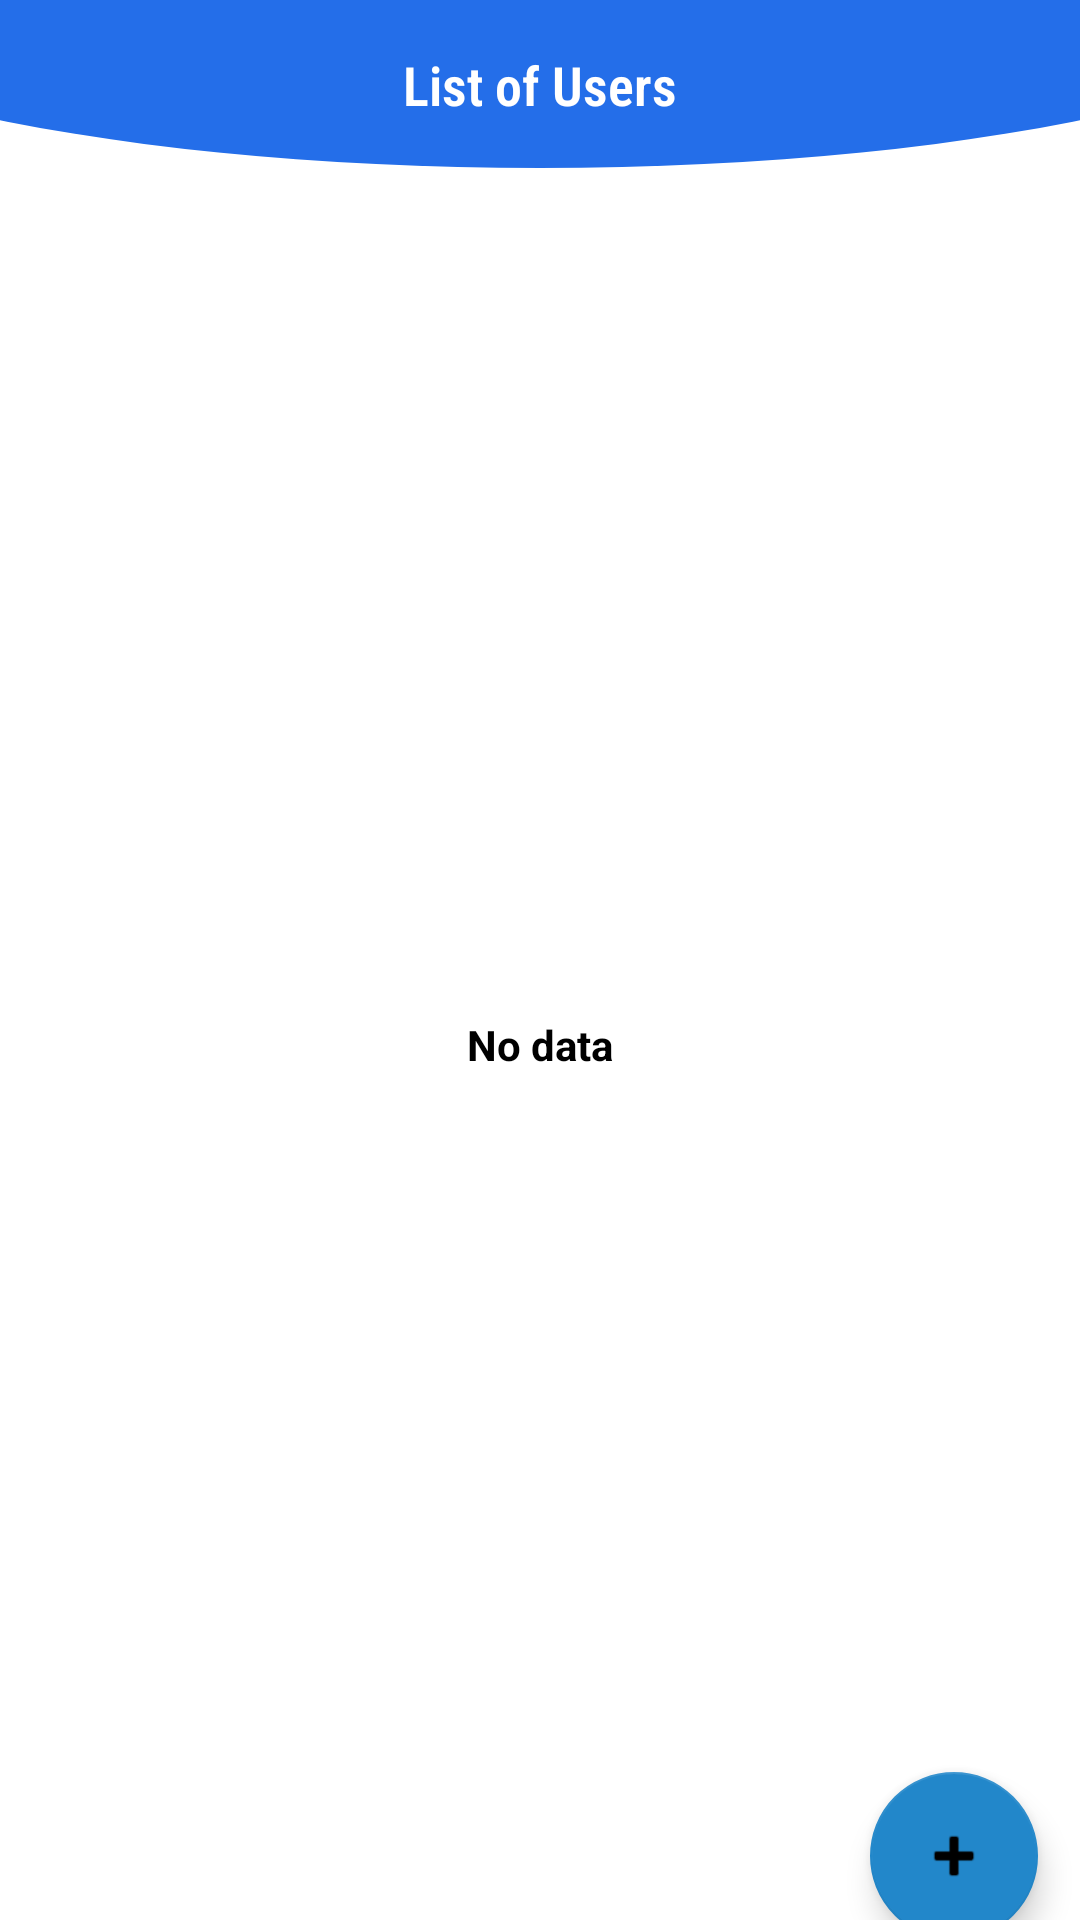

This screen was rendered from an Android layout file. Write that file and the resources it references.
<!-- AndroidManifest.xml: application theme Theme.CRUD -->
<!-- res/layout/activity_main.xml -->
<?xml version="1.0" encoding="utf-8"?>
<androidx.constraintlayout.widget.ConstraintLayout xmlns:android="http://schemas.android.com/apk/res/android"
    xmlns:app="http://schemas.android.com/apk/res-auto"
    xmlns:tools="http://schemas.android.com/tools"
    android:layout_width="match_parent"
    android:layout_height="match_parent"
    android:layout_margin="0dp"
    tools:context=".MainActivity">

    <com.google.android.material.appbar.MaterialToolbar
        android:id="@+id/toolbar"
        android:layout_width="match_parent"
        android:layout_height="wrap_content"
        android:layout_margin="0dp"
        android:background="@drawable/curved"
        android:minHeight="?attr/actionBarSize"
        android:theme="?attr/actionBarTheme"
        app:layout_constraintBottom_toBottomOf="parent"
        app:layout_constraintEnd_toEndOf="parent"
        app:layout_constraintHorizontal_bias="0.0"
        app:layout_constraintStart_toStartOf="parent"
        app:layout_constraintTop_toTopOf="parent"
        app:layout_constraintVertical_bias="0.0"
        app:titleMargin="0dp" />

    <TextView
        android:id="@+id/list_title"
        android:layout_width="wrap_content"
        android:layout_height="wrap_content"
        android:layout_marginStart="18dp"
        android:layout_marginTop="16dp"
        android:layout_marginBottom="16dp"
        android:background="#246EE9"
        android:fontFamily="sans-serif-condensed-light"
        android:text="@string/titleList"
        android:textColor="@android:color/white"
        android:textSize="18sp"
        android:textStyle="bold"
        app:layout_constraintBottom_toBottomOf="@+id/toolbar"
        app:layout_constraintEnd_toEndOf="parent"
        app:layout_constraintHorizontal_bias="0.464"
        app:layout_constraintStart_toStartOf="parent"
        app:layout_constraintTop_toTopOf="parent"
        app:layout_constraintVertical_bias="0.0" />

    <androidx.recyclerview.widget.RecyclerView
        android:id="@+id/list_recycler"
        android:layout_width="0dp"
        android:layout_height="0dp"
        app:layout_constraintBottom_toBottomOf="parent"
        app:layout_constraintEnd_toEndOf="parent"
        app:layout_constraintHorizontal_bias="0.0"
        app:layout_constraintStart_toStartOf="parent"
        app:layout_constraintTop_toBottomOf="@+id/toolbar"
        app:layout_constraintVertical_bias="0.0" />

    <com.google.android.material.floatingactionbutton.FloatingActionButton
        android:id="@+id/floating_button"
        android:layout_width="wrap_content"
        android:layout_height="wrap_content"
        android:layout_marginTop="554dp"
        android:background="#2287CA"
        android:clickable="true"
        app:backgroundTint="#2287CA"
        app:layout_constraintBottom_toBottomOf="parent"
        app:layout_constraintEnd_toEndOf="parent"
        app:layout_constraintHorizontal_bias="0.954"
        app:layout_constraintStart_toStartOf="parent"
        app:layout_constraintTop_toBottomOf="@+id/toolbar"
        app:layout_constraintVertical_bias="0.753"
        app:srcCompat="@android:drawable/ic_input_add" />

    <TextView
        android:id="@+id/empty_view"
        android:layout_width="wrap_content"
        android:layout_height="wrap_content"
        android:text="@string/noData"
        android:textColor="@android:color/black"
        android:textStyle="bold"
        app:layout_constraintBottom_toBottomOf="parent"
        app:layout_constraintEnd_toEndOf="parent"
        app:layout_constraintStart_toStartOf="parent"
        app:layout_constraintTop_toBottomOf="@+id/toolbar" />
</androidx.constraintlayout.widget.ConstraintLayout>
<!-- resources referenced by this layout -->
<resources>
  <!-- drawable curved (drawable) -->
  <?xml version="1.0" encoding="utf-8"?>
  <layer-list xmlns:android="http://schemas.android.com/apk/res/android">
      <item>
          <shape android:shape="rectangle" />
      </item>
      <item
          android:bottom="0dp"
          android:left="-100dp"
          android:right="-100dp"
          android:top="-80dp">
          <shape android:shape="oval">
              <solid android:color="#246EE9" />
          </shape>
      </item>
  </layer-list>
  <string name="noData">No data</string>
  <string name="titleList">List of Users</string>
  <style name="Theme.CRUD" parent="Theme.MaterialComponents.DayNight.NoActionBar">
          
          <item name="colorPrimary">@color/purple_500</item>
          <item name="colorPrimaryVariant">@color/purple_700</item>
          <item name="colorOnPrimary">@color/white</item>
          
          <item name="colorSecondary">@color/teal_200</item>
          <item name="colorSecondaryVariant">@color/teal_700</item>
          <item name="colorOnSecondary">@color/black</item>
          
          <item name="android:statusBarColor" tools:targetApi="l">?attr/colorPrimaryVariant</item>
          
      </style>
  <!-- not gathered from this repository: default colours our renderer supplied (Android Studio template values) -->
  <color name="purple_500">#FF6200EE</color>
  <color name="purple_700">#FF3700B3</color>
  <color name="teal_200">#FF03DAC5</color>
  <color name="teal_700">#FF018786</color>
  <color name="black">#FF000000</color>
  <color name="white">#FFFFFFFF</color>
</resources>
